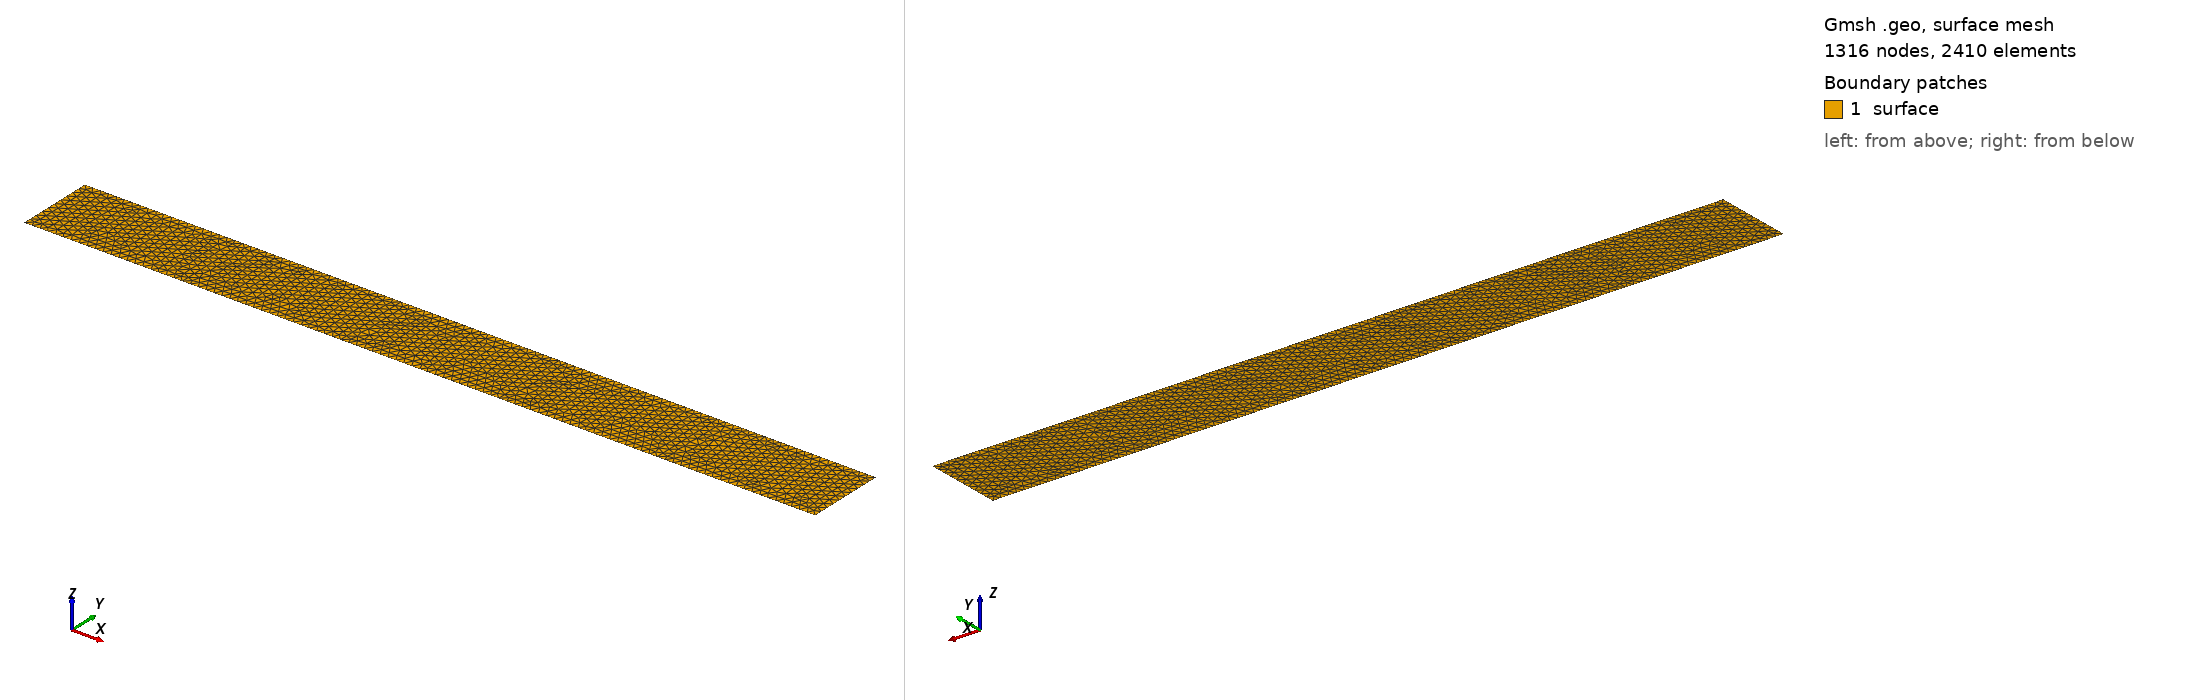

Gmsh geometry script, surface-meshed: 1316 nodes, 2410 surface elements. Boundary patches (legend numbers): 1 surface. Left view from above one corner, right view from below the opposite corner. Legend entries are the model's physical surfaces. The drawing asked Gmsh for element sizes between 1% and 20% of the model's largest extent; the script's own settings can give other sizes.

=== mesh.geo (drawn) ===
scale = 0.1;

Point(10) = {0, 0,  0, scale};
Point(11) = {2, 0,  0, scale};
Point(12) = {4, 0,  0, scale};
Point(13) = {6, 0,  0, scale};
Point(14) = {8, 0,  0, scale};
Point(15) = {10, 0,  0, scale};

Point(20) = {0, 1, 0, scale};
Point(21) = {2, 1, 0, scale};
Point(22) = {4, 1, 0, scale};
Point(23) = {6, 1, 0, scale};
Point(24) = {8, 1, 0, scale};
Point(25) = {10, 1, 0, scale};


Line(111) = {10, 11};
Line(112) = {11, 12};
Line(113) = {12, 13};
Line(114) = {13, 14};
Line(115) = {14, 15};

Line(121) = {20, 21};
Line(122) = {21, 22};
Line(123) = {22, 23};
Line(124) = {23, 24};
Line(125) = {24, 25};

Line(130) = {10, 20};
Line(131) = {11, 21};
Line(132) = {12, 22};
Line(133) = {13, 23};
Line(134) = {14, 24};
Line(135) = {15, 25};

Curve Loop(1000) = {130, 121, -131, -111};
Curve Loop(1001) = {131, 122, -132, -112};
Curve Loop(1002) = {132, 123, -133, -113};
Curve Loop(1003) = {133, 124, -134, -114};
Curve Loop(1004) = {134, 125, -135, -115};
Plane Surface(2000) = {1000};
Plane Surface(2001) = {1001};
Plane Surface(2002) = {1002};
Plane Surface(2003) = {1003};
Plane Surface(2004) = {1004};

Physical Curve("left", 3000) = {130};
Physical Curve("right", 3001) = {135};
Physical Curve("bottom_0", 3002) = {111};
Physical Curve("bottom_1", 3003) = {112};
Physical Curve("bottom_2", 3004) = {113};
Physical Curve("bottom_3", 3005) = {114};
Physical Curve("bottom_4", 3006) = {115};

Physical Curve("top_0", 3007) = {121};
Physical Curve("top_1", 3008) = {122};
Physical Curve("top_2", 3009) = {123};
Physical Curve("top_3", 3010) = {124};
Physical Curve("top_4", 3011) = {125};
Physical Surface("surface", 4000) = {2000, 2001, 2002, 2003, 2004};
